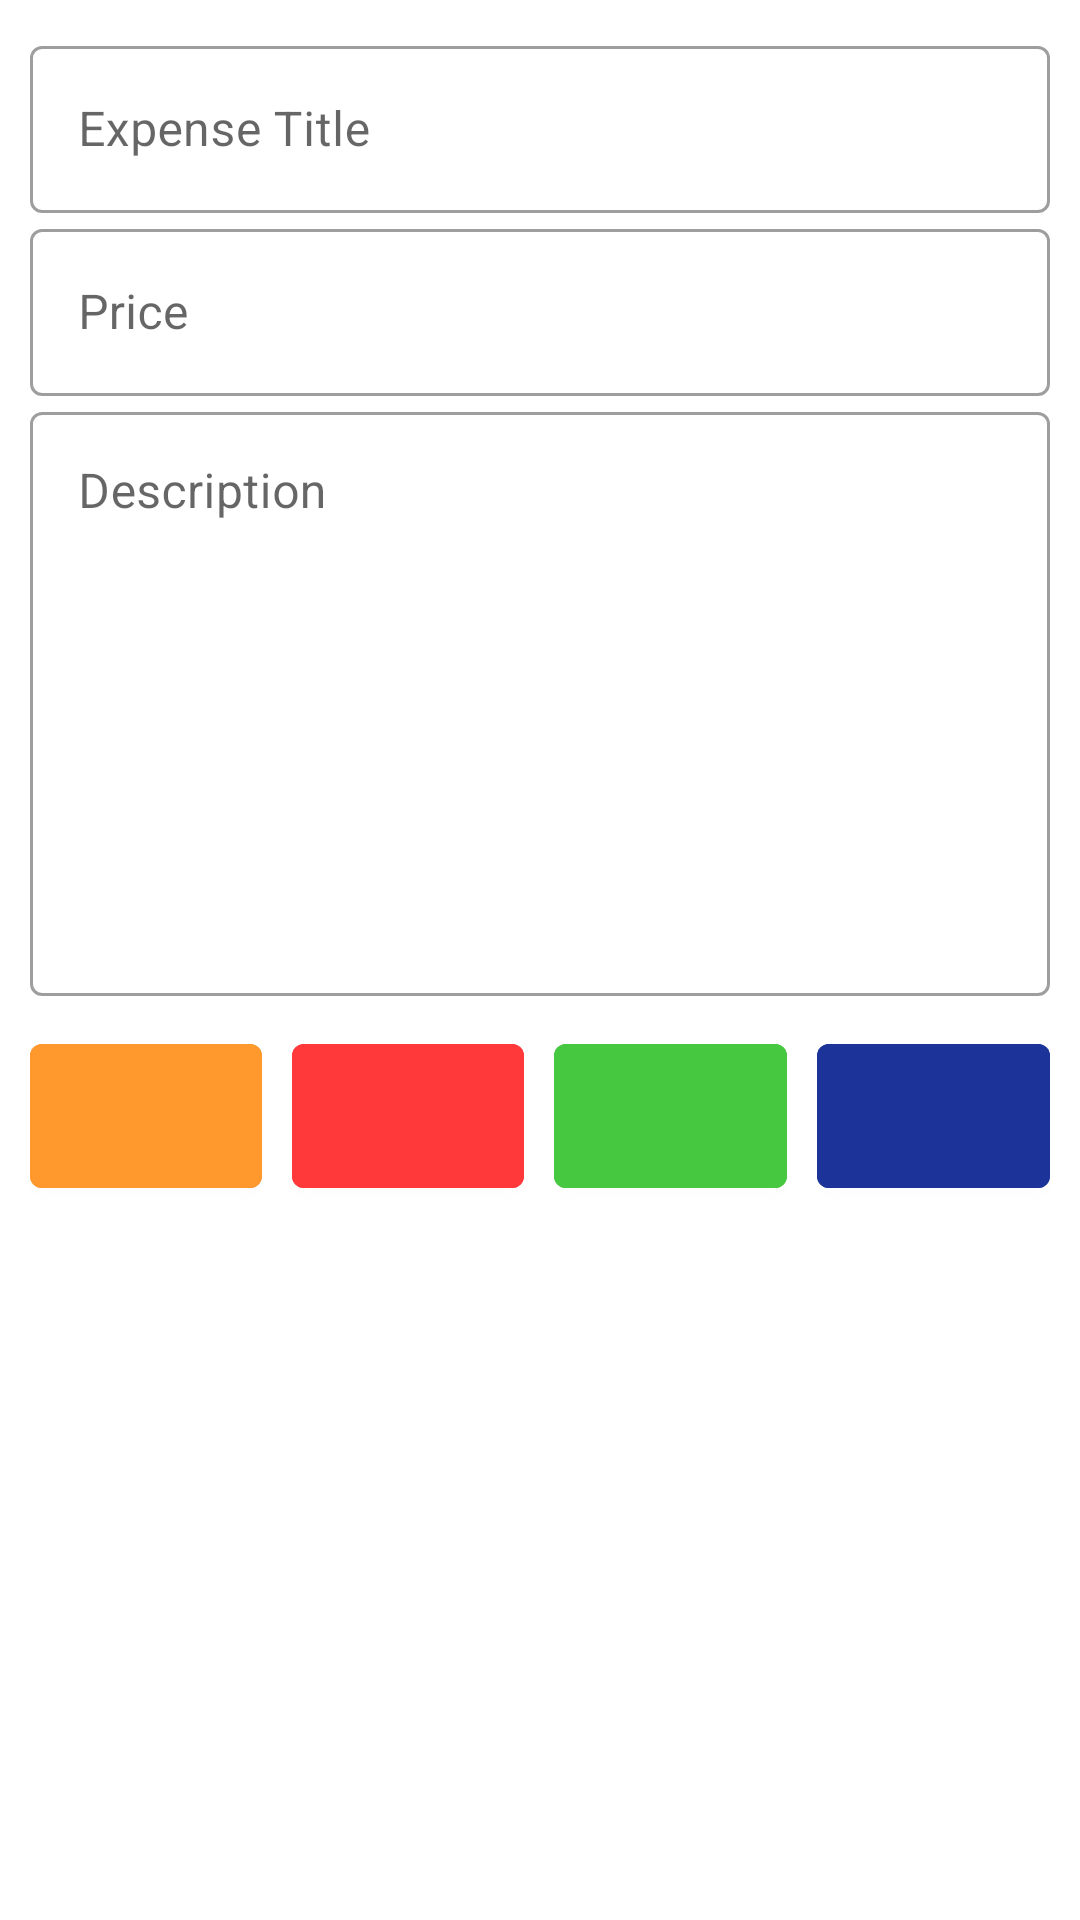

Android layout source for this screen:
<!-- AndroidManifest.xml: application theme Theme.POS -->
<!-- res/layout/fragment_frag_expense.xml -->
<?xml version="1.0" encoding="utf-8"?>
<LinearLayout xmlns:android="http://schemas.android.com/apk/res/android"
    xmlns:tools="http://schemas.android.com/tools"
    android:layout_width="match_parent"
    android:layout_height="match_parent"
    tools:context=".expense.Frag_expense">

    <include
        android:id="@+id/formExpense"
        layout="@layout/custom_form_create_expense" />

</LinearLayout>
<!-- res/layout/custom_form_create_expense.xml (included above) -->
<?xml version="1.0" encoding="utf-8"?>
<LinearLayout xmlns:android="http://schemas.android.com/apk/res/android"
    android:layout_width="match_parent"
    android:layout_height="wrap_content"
    android:orientation="vertical"
    android:padding="10dp">

    <com.google.android.material.textfield.TextInputLayout
        style="@style/Widget.MaterialComponents.TextInputLayout.OutlinedBox"
        android:layout_width="match_parent"
        android:layout_height="match_parent">

        <com.google.android.material.textfield.TextInputEditText
            android:layout_width="match_parent"
            android:layout_height="match_parent"
            android:hint="@string/expense_title"
            android:inputType="text" />
    </com.google.android.material.textfield.TextInputLayout>

    <com.google.android.material.textfield.TextInputLayout
        style="@style/Widget.MaterialComponents.TextInputLayout.OutlinedBox"
        android:layout_width="match_parent"
        android:layout_height="match_parent">

        <com.google.android.material.textfield.TextInputEditText
            android:layout_width="match_parent"
            android:layout_height="match_parent"
            android:hint="@string/price"
            android:inputType="number" />
    </com.google.android.material.textfield.TextInputLayout>

    <com.google.android.material.textfield.TextInputLayout
        style="@style/Widget.MaterialComponents.TextInputLayout.OutlinedBox"
        android:layout_width="match_parent"
        android:layout_height="200dp">

        <com.google.android.material.textfield.TextInputEditText
            android:layout_width="match_parent"
            android:layout_height="match_parent"
            android:gravity="start"
            android:hint="@string/Description" />
    </com.google.android.material.textfield.TextInputLayout>

    <LinearLayout
        android:layout_width="match_parent"
        android:layout_height="wrap_content"
        android:layout_marginTop="10dp">

        <com.google.android.material.button.MaterialButton
            android:layout_width="0dp"
            android:layout_height="60dp"
            android:layout_marginEnd="5dp"
            android:layout_weight="1"
            android:backgroundTint="@color/Deep_Saffron" />

        <com.google.android.material.button.MaterialButton
            android:layout_width="0dp"
            android:layout_height="60dp"
            android:layout_marginStart="5dp"
            android:layout_marginEnd="5dp"
            android:layout_weight="1"
            android:backgroundTint="@color/Coral_Red" />

        <com.google.android.material.button.MaterialButton
            android:layout_width="0dp"
            android:layout_height="60dp"
            android:layout_marginStart="5dp"
            android:layout_marginEnd="5dp"
            android:layout_weight="1"
            android:backgroundTint="@color/Lime_Green" />

        <com.google.android.material.button.MaterialButton
            android:layout_width="0dp"
            android:layout_height="60dp"
            android:layout_marginStart="5dp"
            android:layout_weight="1"
            android:backgroundTint="@color/Egyptian_Blue" />
    </LinearLayout>
</LinearLayout>
<!-- resources referenced by this layout -->
<resources>
  <color name="Coral_Red">#FF3939</color>
  <color name="Deep_Saffron">#FF982D</color>
  <color name="Egyptian_Blue">#1C3499</color>
  <color name="Lime_Green">#46C940</color>
  <string name="Description">Description</string>
  <string name="expense_title">Expense Title</string>
  <string name="price">Price</string>
  <style name="Theme.POS" parent="Theme.MaterialComponents.Light.NoActionBar">
          
          <item name="colorPrimary">@color/purple_500</item>
          <item name="colorPrimaryVariant">@color/purple_700</item>
          <item name="colorOnPrimary">@color/white</item>
          
          <item name="colorSecondary">@color/teal_200</item>
          <item name="colorSecondaryVariant">@color/teal_700</item>
          <item name="colorOnSecondary">@color/black</item>
          
          <item name="android:statusBarColor">@color/black</item>
          
      </style>
  <color name="purple_500">#FF6200EE</color>
  <color name="purple_700">#FF3700B3</color>
  <color name="white">#FFFFFFFF</color>
  <color name="teal_200">#FF03DAC5</color>
  <color name="teal_700">#FF018786</color>
  <color name="black">#FF000000</color>
</resources>
